Run: headless pygame with SDL's dummy video driver; simulated clock (each Clock.tick advances the game by its frame time, no real sleeping); random seed 0; keys injected as events and as key.get_pressed() state; mouse plan: one left click at the window centre at the start of phase 2, then a move to the lower-right quarter at the start of phase 3.
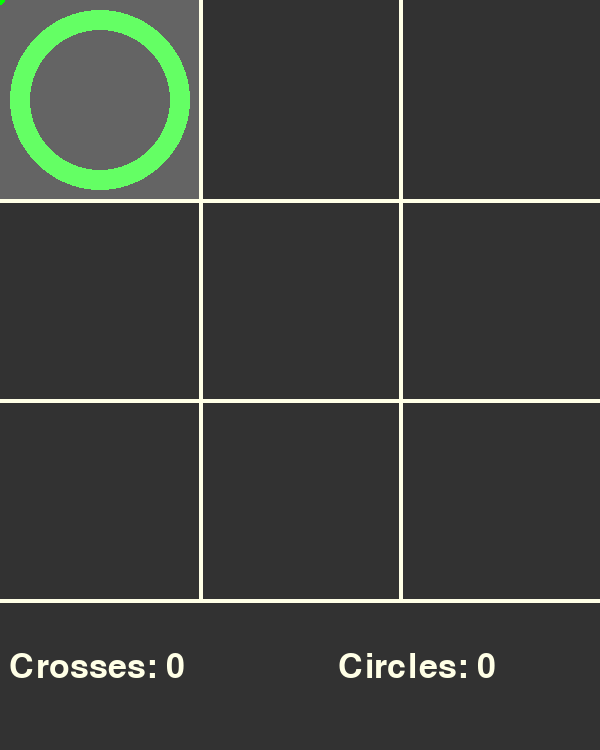
Frame 1 of 4 · flips 1–60 · no input
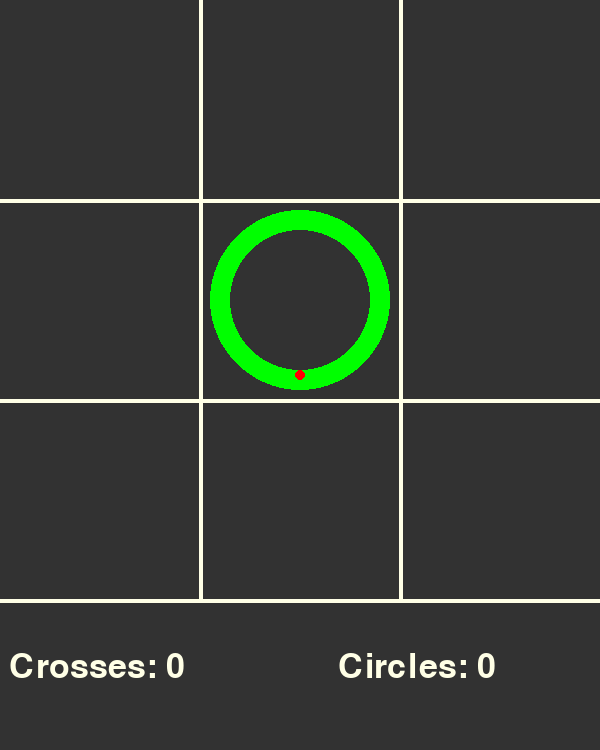
Frame 2 of 4 · flips 61–180 · clicked the window centre · tapped SPACE, RETURN · held RIGHT (→), D
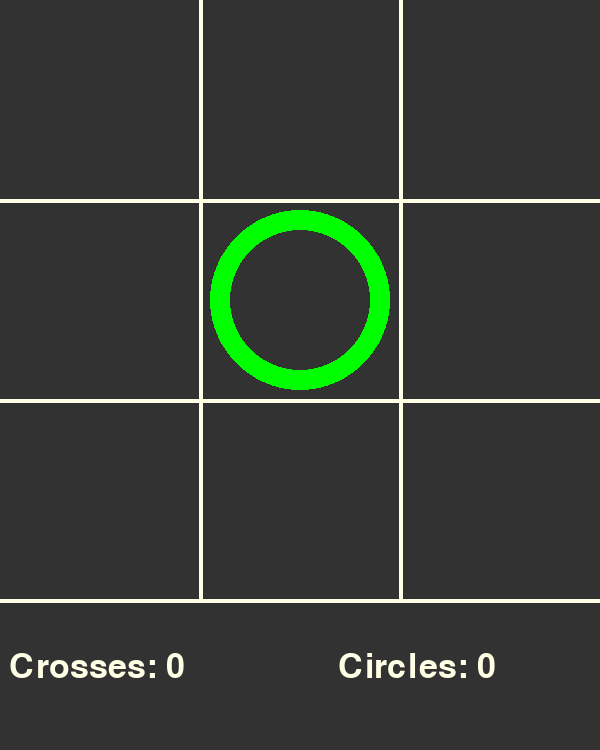
Frame 3 of 4 · flips 181–300 · moved the mouse to the lower-right quarter · held DOWN (↓), S
Frame 4 of 4 · flips 301–420 · held LEFT (←), A, UP (↑), W · screen unchanged from frame 3, image omitted

The pygame program that drew these frames:


import pygame as pg
import random
import time
pg.init()

def draw_board_back():

    for i in range(1,3):
        pg.draw.line(display,line_color,(i*tilesize,0),(i*tilesize,displaysize[1]-3*fontsize),line_thickness)
    for i in range(1,4):
        pg.draw.line(display,line_color,(0,i*tilesize),(displaysize[0],i*tilesize),line_thickness)
    score_text = font.render(" Crosses: "+str(xscore)+"                 Circles: "+str(oscore),True,line_color)
    display.blit(score_text,(0,3*tilesize+fontsize))
    


def draw_cursor():
    for rectangle in board_rects:
        rectangle = rectangle[0]
        if rectangle.collidepoint(mousepos):
            if xturn:
                pg.draw.circle(display,x_color,mousepos,5)
            else:
                pg.draw.circle(display,o_color,mousepos,5)
        
def detect_click():
    global board_rects
    global xturn
    if process_mouse:
        if mousepressed[0]:
            for rect in board_rects:
                rect1 = rect[0]
                if rect1.collidepoint(mousepos):
                    if xturn and rect[1] == "Empty":
                        board_rects[board_rects.index(rect)][1] = "Cross"
                        xturn = False
                    elif not xturn and rect[1] == "Empty":
                        board_rects[board_rects.index(rect)][1] = "Circle"
                        xturn = True
                    if debug:
                        print(board_rects.index(rect),rect[1])


def draw_cross(x,y,x_color):
    pg.draw.line(display,x_color,(x+tilesize*0.1,y+tilesize*0.1),(x+tilesize*0.9,y+tilesize*0.9),round(tilesize/10))
    pg.draw.line(display,x_color,(x+tilesize*0.9,y+tilesize*0.1),(x+tilesize*0.1,y+tilesize*0.9),round(tilesize/10))
    
def draw_circle(x,y,o_color):
    pg.draw.circle(display,o_color,(round(x+tilesize/2),round(y+tilesize/2)),round(0.45*tilesize),round(tilesize/10))

def draw_symbols():
    for rect in board_rects:
        if rect[1] == "Cross":
            draw_cross(rect[0].left,rect[0].top,x_color)
        elif rect[1] == "Circle":
            draw_circle(rect[0].left,rect[0].top,o_color)


def detect_state():
    global end_state
    crosses = []
    circles = []
    for rect in board_rects:
        if rect[1] == "Cross":
            crosses.append(board_rects.index(rect))
        elif rect[1] == "Circle":
            circles.append(board_rects.index(rect))
    crosses.sort()
    circles.sort()

    if debug:
        print(circles,crosses)
    if len(circles)+len(crosses) == 9:
        end_state = "Tie"
    for possible in winning_combs:
        if all(x in circles for x in possible):
            end_state = "Circles"
        elif all(x in crosses for x in possible):
            end_state = "Crosses"
    
def draw_onhover():
    for rect in board_rects:
        rect2 = rect
        rect = rect[0]
        if rect.collidepoint(mousepos) and rect2[1] == "Empty":
            pg.draw.rect(display,onhover_color,rect)
            if xturn:
                draw_cross(rect.left,rect.top,xghost_color)
            else:
                draw_circle(rect.left,rect.top,oghost_color)



def KOMPACT():
        display.fill(background_color)
        draw_onhover()
        draw_board_back()
        detect_click()
        draw_symbols()
        detect_state()
        draw_cursor()
        pg.display.update()
        clock.tick(1000)


#settings
debug = False
downtime = 1
color_style = 1



#colors

black = (0,0,0)
white = (255,255,255)
cream = (255,255,230)
red = (255,0,0)
light_red = (255,100,100)
lime = (0,255,0)
light_lime = (100,255,100)
blue = (0,0,255)
dark_cream = (240,240,210)
dark_gray = (50,50,50)
light_gray = (100,100,100)

if color_style == 1:                        #1:dark mode
    background_color = (dark_gray)
    line_color = (cream)
    x_color = (red)
    xghost_color = (light_red)
    o_color = (lime)
    oghost_color = (light_lime)
    onhover_color = (light_gray)
    
elif color_style == 2:                      #2:light mode
    background_color = (cream)
    line_color = (black)
    x_color = (red)
    xghost_color = (light_red)
    o_color = (lime)
    oghost_color = (light_lime)
    onhover_color = (dark_cream)



#display
tilesize = 200
fontsize = 50
displaysize = [tilesize*3,tilesize*3]
line_thickness = round(tilesize/50)
font = pg.font.SysFont("Calibri",fontsize)
pg.mouse.set_visible(False)
displaysize[1] += 3*fontsize



#pre initialization
xscore = 0
oscore = 0
start_turn = random.choice([True,False])
winning_combs = [[0,1,2],[0,3,6],[3,4,5],[1,4,7],[6,7,8],[2,5,8],[0,4,8],[2,4,6]]
display = pg.display.set_mode(displaysize)
pg.display.set_caption("Trys")
clock = pg.time.Clock()
#main loop
quitted = False
while not quitted:
    #initialization

    board_rects = []
    for i in range(3):
        for y in range(3):
            board_rects.append([pg.Rect(i*tilesize,y*tilesize,tilesize,tilesize),"Empty"])
 
    process_mouse = False

    xturn = start_turn
    start_turn = not start_turn
    end_state = 0    
    dead = False
    while not dead:
        for event in pg.event.get():
            if event.type == pg.QUIT:
                dead = True
                quitted = True
            if event.type == pg.KEYDOWN:
                if event.key == pg.K_ESCAPE:
                    dead = True
                    quitted = True
                if event.key == pg.K_r:
                    dead = True



            if event.type == pg.MOUSEBUTTONDOWN and process_mouse == False:
                process_mouse = True
                
        mousepos = pg.mouse.get_pos()
        mousepressed = pg.mouse.get_pressed(3)



        KOMPACT()
        
        process_mouse = False
        if end_state != 0:
            print("Game over!  ",end = "")
            if end_state == "Circles":
                print("circles won!")
                dead = True
                oscore += 1
            elif end_state == "Crosses":
                print("crosses won!")
                dead = True
                xscore += 1
            else:
                print("It's a tie!")
                dead = True
            time.sleep(downtime)
                

pg.quit()
quit()
